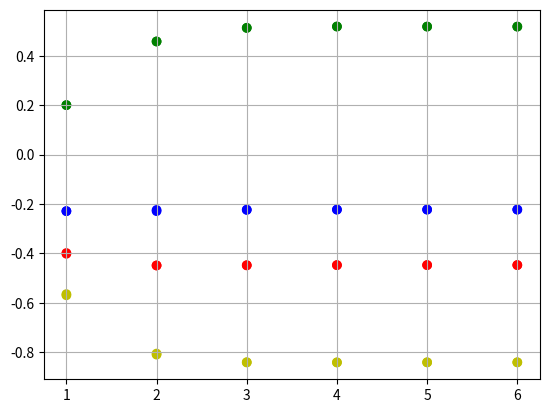

Python code for this plot:
import numpy as np
import matplotlib.pyplot as plt
import math

def gaus(A,b):
    # acessando as linhas
    for i in range(len(A)):
        # verificar qual o maior pivô
        pivo = math.fabs(A[i][i])
        linhaPivo = i
        for j in range(i+1, len(A)):
            if math.fabs(A[j][i]) > pivo:
                pivo = math.fabs(A[j][i])
                linhaPivo = j
        # permutação de linhas
        if linhaPivo != i:
            A[i], A[linhaPivo] = A[linhaPivo], A[i]
            b[i], b[linhaPivo] = b[linhaPivo], b[i]
        # eliminação de Gauss
        for m in range(i+1, len(A)):
            multiplicador = A[m][i]/A[i][i]
            for n in range(i, len(A)):
                A[m][n] -= multiplicador*A[i][n]
            b[m] -= multiplicador*b[i]
    print(A)
    print(b)

def svd(a, b):
    u, s, v = np.linalg.svd(a)
    c = np.dot(u.T, b)
    w = np.linalg.solve(np.diag(s), c)
    x = np.dot(v.T, w)
    return x

def gauss(A):
    n = len(A)
    for i in range(0, n):
        # Search for maximum in this column
        maxEl = abs(A[i][i])
        maxRow = i
        for k in range(i + 1, n):
            if abs(A[k][i]) > maxEl:
                maxEl = abs(A[k][i])
                maxRow = k

        # Swap maximum row with current row (column by column)
        for k in range(i, n + 1):
            tmp = A[maxRow][k]
            A[maxRow][k] = A[i][k]
            A[i][k] = tmp

        # Make all rows below this one 0 in current column
        for k in range(i + 1, n):
            c = -A[k][i] / A[i][i]
            for j in range(i, n + 1):
                if i == j:
                    A[k][j] = 0
                else:
                    A[k][j] += c * A[i][j]

    # Solve equation Ax=b for an upper triangular matrix A
    x = [0 for i in range(n)]
    for i in range(n - 1, -1, -1):
        x[i] = A[i][n] / A[i][i]
        for k in range(i - 1, -1, -1):
            A[k][n] -= A[k][i] * x[i]
    return x

def lu(A):
    n = len(A)
    for k in list(range(1, n, 1)):
        for i in list(range(k + 1, n + 1, 1)):
            m = A[i - 1][k - 1] / A[k - 1][k - 1]
            A[i - 1][k - 1] = m
            for j in list(range(k + 1, n + 1, 1)):
                A[i - 1][j - 1] = A[i - 1][j - 1] - m * A[k - 1][j - 1]
    return A

def lowerTriang(L, b):
    n = len(b)
    y = [0] * n
    for i in list(range(1, n + 1, 1)):
        s = 0
        for j in list(range(1, i, 1)):
            s = s + L[i - 1][j - 1] * y[j - 1]
        y[i - 1] = b[i - 1] - s
    return y

def upperTriang(U, b):
    n = len(b)
    x = [0] * n
    x[n - 1] = b[n - 1] / U[n - 1][n - 1]
    for i in list(range(n - 1, 0, -1)):
        s = 0
        for j in list(range(i + 1, n + 1, 1)):
            s = s + U[i - 1][j - 1] * x[j - 1]
        x[i - 1] = (b[i - 1] - s) / (U[i - 1][i - 1])
    return x

def gaussSeidel(A, b, vetorSolucao, N):
    it = 0
    while it < N:
        for i in range(len(A)):
            x = b[i]
            for j in range(len(A)):
                if i != j:
                    x -= A[i][j] * vetorSolucao[j]
            x /= A[i][i]
            vetorSolucao[i] = x
        it += 1
    return vetorSolucao

def jacobi(A, b, vetorSolucao, N):
    it = 0
    vetorAuxiliar = []
    for _ in range(len(vetorSolucao)):
        vetorAuxiliar.append(0)
    while it < N:
        for i in range(len(A)):
            x = b[i]
            for j in range(len(A)):
                if i != j:
                    x -= A[i][j]*vetorSolucao[j]
            x /= A[i][i]
            vetorAuxiliar[i] = x
        it += 1
        for p in range(len(vetorAuxiliar)):
            vetorSolucao[p] = vetorAuxiliar[p]
    return vetorSolucao


sist4_A = [[10, 2, 1.6, 3.5], [3, 13, -7, 1.4], [1, 2, 19, -4], [5, 1.5, 4.6, -21]]
sist4_b = [2, -7, -8, 5]
sist5_A = [[1, 2, 1.6, 3.5], [3, 5, -7, 1.4], [1, 2, 4, -4], [5, 1.5, 4.6, -1.2]]
sist5_b = [2, -7, -8, 5]
sist6_A = [
    [10, 20, 40, 70, 30, 20, 35],
    [3, 5, 8, 14, 17, 13, 22],
    [1, 2, 4, -4, -2, -1, -3],
    [1000, 2500, 4600, 3800, 7300, 8800, 9900],
    [54353, 23453, 42343, 34534, 45634, -23453, 74756],
    [0.01, 0.03, 0.045, -0.001, -0.5, -0.5, -0.25],
    [13, 23, 43, 73, -23, 22, -41]
]
sist6_b = [40, 13, 5, 750, 8000, 0.07, 42]

# QUESTÃO 3.1
print('SOLUÇÕES POR SVD')
print('Sistema 4', svd(sist4_A, sist4_b))
print('Sistema 5', svd(sist5_A, sist5_b))
print('Sistema 6', svd(sist6_A, sist6_b))
print('-' * 30)
# QUESTÃO 3.2
print('SOLUÇÕES SISTEMA 4')
print('Eliminação de Gauss:', gauss([sist4_A[i] + [sist4_b[i]] for i in range(4)]))

A = []
sol_y = []
sol_x = []
A.append(lu(sist4_A))
sol_y.append(lowerTriang(A[0], sist4_b))
sol_x.append(upperTriang(A[0], sol_y[0]))
print('Fatoração LU:', sol_x[0])

print('Gauss-Seidel:', gaussSeidel(sist4_A, sist4_b, [0, 0, 0, 0], 6))

print('Jacobi:', jacobi(sist4_A, sist4_b, [0, 0, 0, 0], 6), end = '\n\n')


print('SOLUÇÕES SISTEMA 5 (iteráveis não convergem!)')
print('Eliminação de Gauss:', gauss([sist5_A[i] + [sist5_b[i]] for i in range(4)]))

A = []
sol_y = []
sol_x = []
A.append(lu(sist5_A))
sol_y.append(lowerTriang(A[0], sist5_b))
sol_x.append(upperTriang(A[0], sol_y[0]))
print('Fatoração LU:', sol_x[0])

print('Gauss-Seidel:', gaussSeidel(sist5_A, sist5_b, [0, 0, 0, 0], 6))

print('Jacobi:', jacobi(sist5_A, sist5_b, [0, 0, 0, 0], 6))
print('-' * 30)

colors = 'g', 'y', 'r', 'b'
solucoes_GS = []
solucoes_jacobi = []
for i in range(6):
    solucoes_GS.append(gaussSeidel(sist4_A, sist4_b, [0, 0, 0, 0], i+1))
    solucoes_jacobi.append(jacobi(sist4_A, sist4_b, [0, 0, 0, 0], i+1))

for i in range(len(solucoes_GS)):
    plt.scatter([i+1]*4, solucoes_GS[i], c=colors)
plt.grid(True)
#plt.show()

for i in range(len(solucoes_jacobi)):
    plt.scatter([i+1]*4, solucoes_jacobi[i], c=colors)
plt.grid(True)
#plt.show()

# QUESTÃO 3.3
print('SOLUÇÕES SISTEMA 6')
print('Eliminação de Gauss:', gauss([sist6_A[i] + [sist6_b[i]] for i in range(7)]))

A = []
sol_y = []
sol_x = []
# A.append(lu(sist6_A))
# sol_y.append(lowerTriang(A[0], sist6_b))
# sol_x.append(upperTriang(A[0], sol_y[0]))
# print('Fatoração LU:', sol_x[0])

print('Gauss-Seidel:', gaussSeidel(sist6_A, sist6_b, [0, 0, 0, 0, 0, 0, 0], 6))

print('Jacobi:', jacobi(sist6_A, sist6_b, [0, 0, 0, 0, 0, 0, 0], 6))
print('-' * 30)